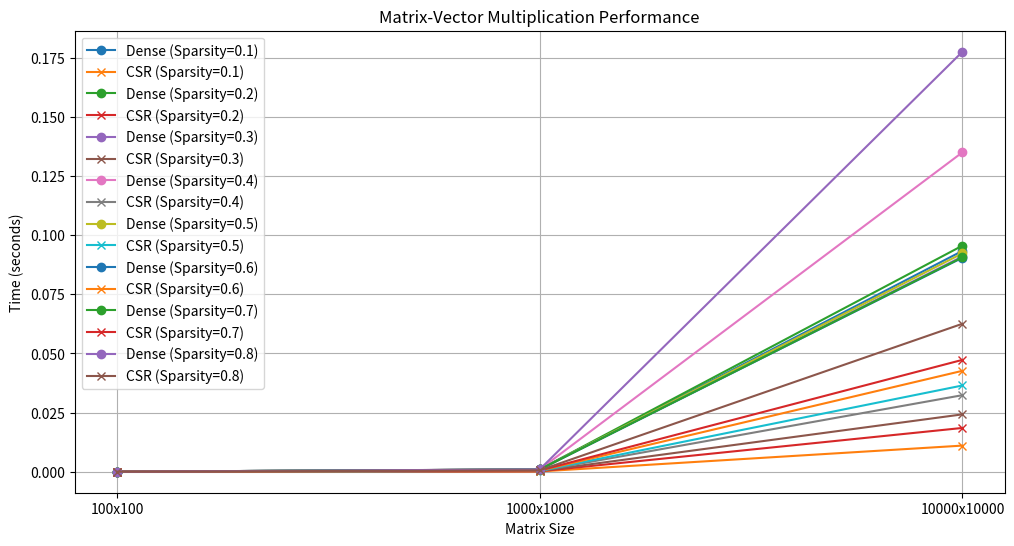

Generate this figure with matplotlib:
import pandas as pd
import matplotlib.pyplot as plt


data = [
    ["100x100", 0.1, 2.571e-05, 3.738e-06],
    ["1000x1000", 0.1, 0.000922758, 0.000113671],
    ["10000x10000", 0.1, 0.0933504, 0.0110432],
    ["100x100", 0.2, 7.986e-06, 2.124e-06],
    ["1000x1000", 0.2, 0.000979756, 0.00020606],
    ["10000x10000", 0.2, 0.095569, 0.0185076],
    ["100x100", 0.3, 8.046e-06, 2.495e-06],
    ["1000x1000", 0.3, 0.000966604, 0.000284322],
    ["10000x10000", 0.3, 0.0909965, 0.0242514],
    ["100x100", 0.4, 8.366e-06, 2.796e-06],
    ["1000x1000", 0.4, 0.000975613, 0.000342431],
    ["10000x10000", 0.4, 0.135019, 0.0323598],
    ["100x100", 0.5, 1.4017e-05, 3.417e-06],
    ["1000x1000", 0.5, 0.000955685, 0.000409306],
    ["10000x10000", 0.5, 0.0923117, 0.0364568],
    ["100x100", 0.6, 9.468e-06, 3.808e-06],
    ["1000x1000", 0.6, 0.00095747, 0.000472944],
    ["10000x10000", 0.6, 0.0904664, 0.0426568],
    ["100x100", 0.7, 9.408e-06, 4.118e-06],
    ["1000x1000", 0.7, 0.000952272, 0.000557772],
    ["10000x10000", 0.7, 0.0906309, 0.0472836],
    ["100x100", 0.8, 1.065e-05, 4.749e-06],
    ["1000x1000", 0.8, 0.000994666, 0.000599347],
    ["10000x10000", 0.8, 0.177536, 0.0625488],
  
]

df = pd.DataFrame(data, columns=["Size", "Sparsity", "Dense Time (s)", "CSR Time (s)"])

plt.figure(figsize=(12, 6))

for sparsity in df['Sparsity'].unique():
    subset = df[df['Sparsity'] == sparsity]

    plt.plot(subset['Size'], subset['Dense Time (s)'], label=f"Dense (Sparsity={sparsity})", marker='o')

    plt.plot(subset['Size'], subset['CSR Time (s)'], label=f"CSR (Sparsity={sparsity})", marker='x')


plt.xlabel("Matrix Size")
plt.ylabel("Time (seconds)")
plt.title("Matrix-Vector Multiplication Performance")


plt.legend()
plt.grid(True)

plt.savefig('matrix_performance.jpg')


plt.show()
